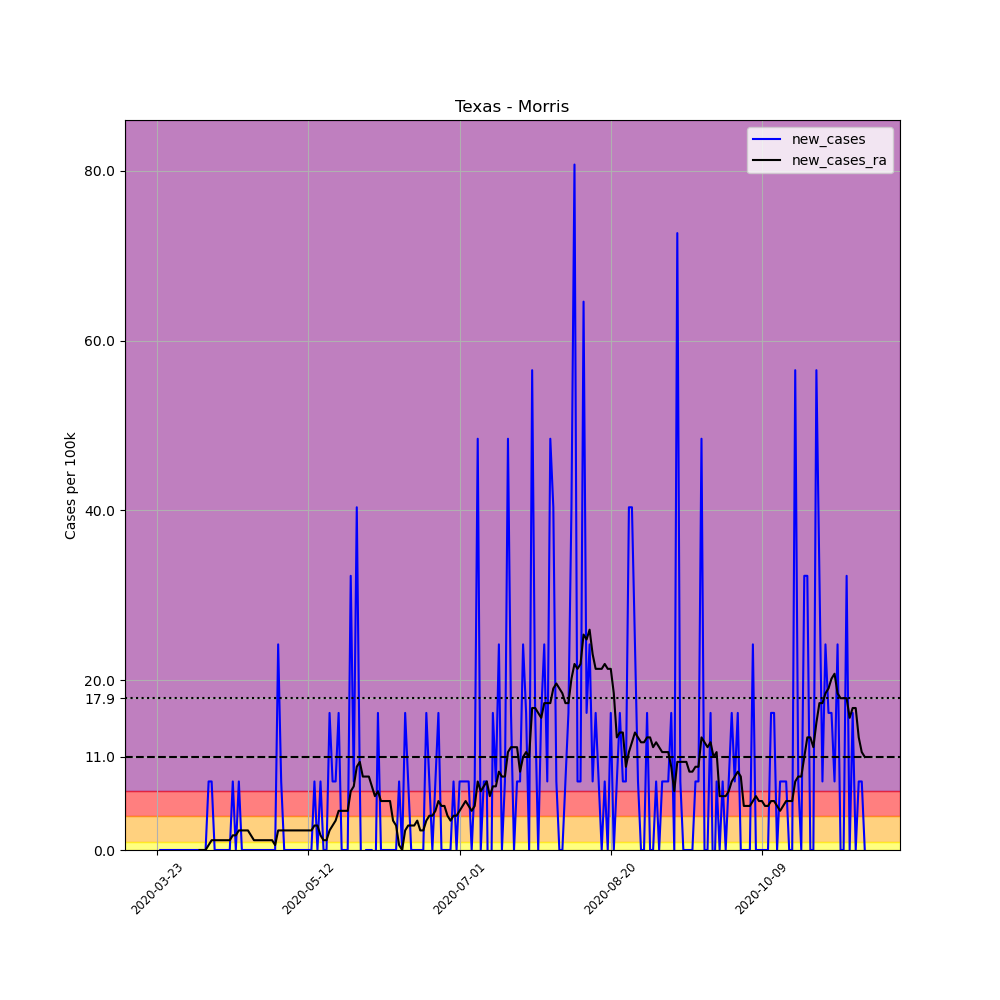

Data behind this chart, as committed beside it:
, date, county, state, fips, cases, deaths, COUNTY, STNAME, CTYNAME, POPESTIMATE2019, per_100k, new_cases, new_cases_ra
288938, 2020-03-23, Morris, Texas, 48343, 1, 0, 343, Texas, Morris, 12388, 8.072, , 
288939, 2020-03-24, Morris, Texas, 48343, 1, 0, 343, Texas, Morris, 12388, 8.072, 0.0, 
288940, 2020-03-25, Morris, Texas, 48343, 1, 0, 343, Texas, Morris, 12388, 8.072, 0.0, 
288941, 2020-03-26, Morris, Texas, 48343, 1, 0, 343, Texas, Morris, 12388, 8.072, 0.0, 
288942, 2020-03-27, Morris, Texas, 48343, 1, 0, 343, Texas, Morris, 12388, 8.072, 0.0, 
288943, 2020-03-28, Morris, Texas, 48343, 1, 0, 343, Texas, Morris, 12388, 8.072, 0.0, 
288944, 2020-03-29, Morris, Texas, 48343, 1, 0, 343, Texas, Morris, 12388, 8.072, 0.0, 
288945, 2020-03-30, Morris, Texas, 48343, 1, 0, 343, Texas, Morris, 12388, 8.072, 0.0, 
288946, 2020-03-31, Morris, Texas, 48343, 1, 0, 343, Texas, Morris, 12388, 8.072, 0.0, 
288947, 2020-04-01, Morris, Texas, 48343, 1, 0, 343, Texas, Morris, 12388, 8.072, 0.0, 
288948, 2020-04-02, Morris, Texas, 48343, 1, 0, 343, Texas, Morris, 12388, 8.072, 0.0, 
288949, 2020-04-03, Morris, Texas, 48343, 1, 0, 343, Texas, Morris, 12388, 8.072, 0.0, 
288950, 2020-04-04, Morris, Texas, 48343, 1, 0, 343, Texas, Morris, 12388, 8.072, 0.0, 
288951, 2020-04-05, Morris, Texas, 48343, 1, 0, 343, Texas, Morris, 12388, 8.072, 0.0, 
288952, 2020-04-06, Morris, Texas, 48343, 1, 0, 343, Texas, Morris, 12388, 8.072, 0.0, 0.0
288953, 2020-04-07, Morris, Texas, 48343, 1, 0, 343, Texas, Morris, 12388, 8.072, 0.0, 0.0
288954, 2020-04-08, Morris, Texas, 48343, 1, 0, 343, Texas, Morris, 12388, 8.072, 0.0, 0.0
288955, 2020-04-09, Morris, Texas, 48343, 2, 0, 343, Texas, Morris, 12388, 16.14, 8.072, 0.5766
288956, 2020-04-10, Morris, Texas, 48343, 3, 0, 343, Texas, Morris, 12388, 24.22, 8.072, 1.153
288957, 2020-04-11, Morris, Texas, 48343, 3, 0, 343, Texas, Morris, 12388, 24.22, 0.0, 1.153
288958, 2020-04-12, Morris, Texas, 48343, 3, 0, 343, Texas, Morris, 12388, 24.22, 0.0, 1.153
288959, 2020-04-13, Morris, Texas, 48343, 3, 0, 343, Texas, Morris, 12388, 24.22, 0.0, 1.153
288960, 2020-04-14, Morris, Texas, 48343, 3, 0, 343, Texas, Morris, 12388, 24.22, 0.0, 1.153
288961, 2020-04-15, Morris, Texas, 48343, 3, 0, 343, Texas, Morris, 12388, 24.22, 0.0, 1.153
288962, 2020-04-16, Morris, Texas, 48343, 3, 0, 343, Texas, Morris, 12388, 24.22, 0.0, 1.153
288963, 2020-04-17, Morris, Texas, 48343, 4, 0, 343, Texas, Morris, 12388, 32.29, 8.072, 1.73
288964, 2020-04-18, Morris, Texas, 48343, 4, 0, 343, Texas, Morris, 12388, 32.29, 0.0, 1.73
288965, 2020-04-19, Morris, Texas, 48343, 5, 0, 343, Texas, Morris, 12388, 40.36, 8.072, 2.306
288966, 2020-04-20, Morris, Texas, 48343, 5, 0, 343, Texas, Morris, 12388, 40.36, 0.0, 2.306
288967, 2020-04-21, Morris, Texas, 48343, 5, 0, 343, Texas, Morris, 12388, 40.36, 0.0, 2.306
288968, 2020-04-22, Morris, Texas, 48343, 5, 0, 343, Texas, Morris, 12388, 40.36, 0.0, 2.306
288969, 2020-04-23, Morris, Texas, 48343, 5, 0, 343, Texas, Morris, 12388, 40.36, 0.0, 1.73
288970, 2020-04-24, Morris, Texas, 48343, 5, 0, 343, Texas, Morris, 12388, 40.36, 0.0, 1.153
288971, 2020-04-25, Morris, Texas, 48343, 5, 0, 343, Texas, Morris, 12388, 40.36, 0.0, 1.153
288972, 2020-04-26, Morris, Texas, 48343, 5, 0, 343, Texas, Morris, 12388, 40.36, 0.0, 1.153
288973, 2020-04-27, Morris, Texas, 48343, 5, 0, 343, Texas, Morris, 12388, 40.36, 0.0, 1.153
288974, 2020-04-28, Morris, Texas, 48343, 5, 0, 343, Texas, Morris, 12388, 40.36, 0.0, 1.153
288975, 2020-04-29, Morris, Texas, 48343, 5, 0, 343, Texas, Morris, 12388, 40.36, 0.0, 1.153
288976, 2020-04-30, Morris, Texas, 48343, 5, 0, 343, Texas, Morris, 12388, 40.36, 0.0, 1.153
288977, 2020-05-01, Morris, Texas, 48343, 5, 0, 343, Texas, Morris, 12388, 40.36, 0.0, 0.5766
288978, 2020-05-02, Morris, Texas, 48343, 8, 0, 343, Texas, Morris, 12388, 64.58, 24.22, 2.306
288979, 2020-05-03, Morris, Texas, 48343, 9, 0, 343, Texas, Morris, 12388, 72.65, 8.072, 2.306
288980, 2020-05-04, Morris, Texas, 48343, 9, 0, 343, Texas, Morris, 12388, 72.65, 0.0, 2.306
288981, 2020-05-05, Morris, Texas, 48343, 9, 0, 343, Texas, Morris, 12388, 72.65, 0.0, 2.306
288982, 2020-05-06, Morris, Texas, 48343, 9, 0, 343, Texas, Morris, 12388, 72.65, 0.0, 2.306
288983, 2020-05-07, Morris, Texas, 48343, 9, 0, 343, Texas, Morris, 12388, 72.65, 0.0, 2.306
288984, 2020-05-08, Morris, Texas, 48343, 9, 0, 343, Texas, Morris, 12388, 72.65, 0.0, 2.306
288985, 2020-05-09, Morris, Texas, 48343, 9, 0, 343, Texas, Morris, 12388, 72.65, 0.0, 2.306
288986, 2020-05-10, Morris, Texas, 48343, 9, 0, 343, Texas, Morris, 12388, 72.65, 0.0, 2.306
288987, 2020-05-11, Morris, Texas, 48343, 9, 0, 343, Texas, Morris, 12388, 72.65, 0.0, 2.306
288988, 2020-05-12, Morris, Texas, 48343, 9, 0, 343, Texas, Morris, 12388, 72.65, 0.0, 2.306
288989, 2020-05-13, Morris, Texas, 48343, 9, 0, 343, Texas, Morris, 12388, 72.65, 0.0, 2.306
288990, 2020-05-14, Morris, Texas, 48343, 10, 0, 343, Texas, Morris, 12388, 80.72, 8.072, 2.883
288991, 2020-05-15, Morris, Texas, 48343, 10, 0, 343, Texas, Morris, 12388, 80.72, 0.0, 2.883
288992, 2020-05-16, Morris, Texas, 48343, 11, 0, 343, Texas, Morris, 12388, 88.8, 8.072, 1.73
288993, 2020-05-17, Morris, Texas, 48343, 11, 0, 343, Texas, Morris, 12388, 88.8, 0.0, 1.153
288994, 2020-05-18, Morris, Texas, 48343, 11, 0, 343, Texas, Morris, 12388, 88.8, 0.0, 1.153
288995, 2020-05-19, Morris, Texas, 48343, 13, 0, 343, Texas, Morris, 12388, 104.9, 16.14, 2.306
288996, 2020-05-20, Morris, Texas, 48343, 14, 0, 343, Texas, Morris, 12388, 113, 8.072, 2.883
288997, 2020-05-21, Morris, Texas, 48343, 15, 0, 343, Texas, Morris, 12388, 121.1, 8.072, 3.46
... 175 more rows
